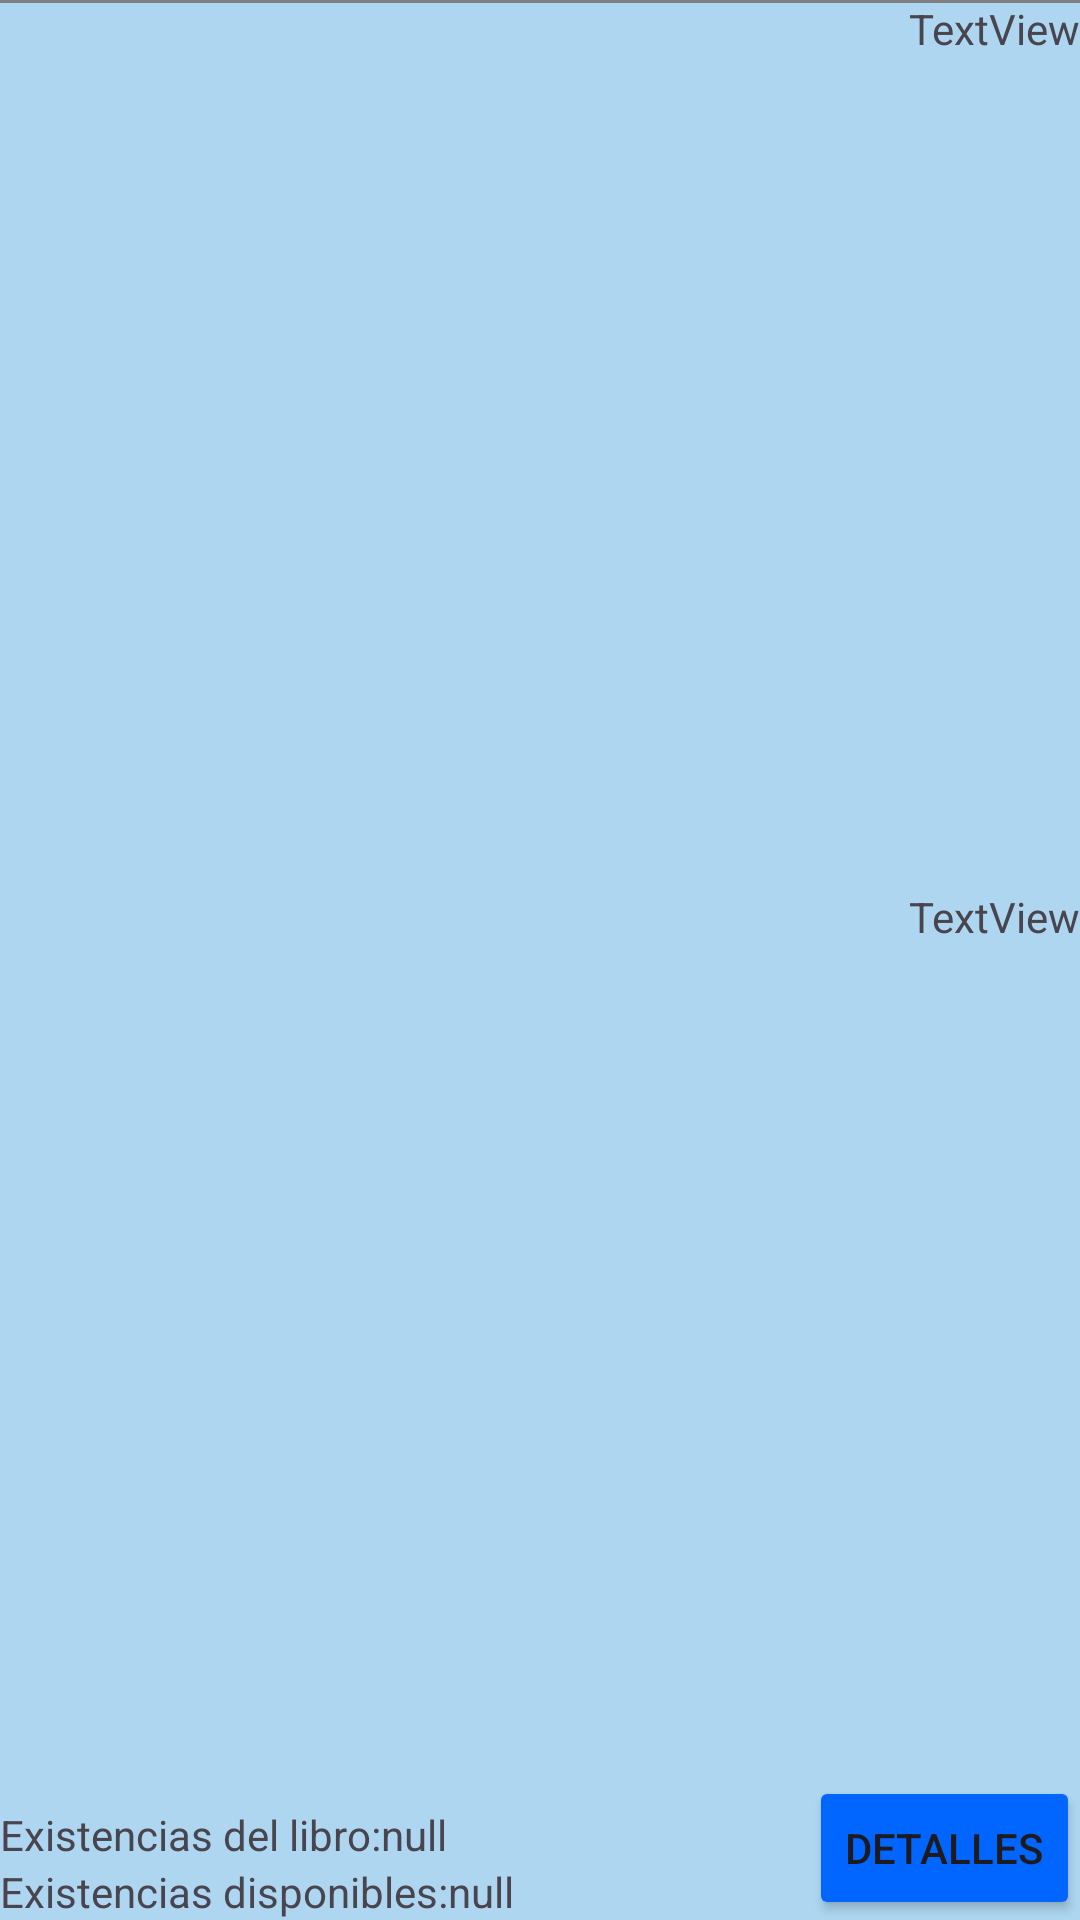

Reconstruct the res/layout file that produces this screen, plus the resources it refers to.
<!-- AndroidManifest.xml: application theme Theme.BibliotecaTeis -->
<!-- res/layout/fragment_tarjeta_book.xml -->
<?xml version="1.0" encoding="utf-8"?>
<androidx.constraintlayout.widget.ConstraintLayout
    xmlns:android="http://schemas.android.com/apk/res/android"
    xmlns:app="http://schemas.android.com/apk/res-auto"
    xmlns:tools="http://schemas.android.com/tools"
    android:layout_width="match_parent"
    android:background="@color/background"
    android:layout_height="wrap_content">

    <TextView
        android:id="@+id/txt1"
        android:layout_width="223dp"
        android:layout_height="55dp"
        android:text="TextView"
        android:textDirection="rtl"
        app:layout_constraintEnd_toEndOf="parent"
        app:layout_constraintTop_toTopOf="parent" />

    <TextView
        android:id="@+id/txt2"
        android:layout_width="223dp"
        android:layout_height="55dp"
        android:text="TextView"
        android:textDirection="rtl"
        app:layout_constraintBottom_toTopOf="@+id/btn1"
        app:layout_constraintEnd_toEndOf="parent"
        app:layout_constraintTop_toBottomOf="@+id/txt1" />

    <Button
        android:id="@+id/btn1"
        android:layout_width="wrap_content"
        android:layout_height="wrap_content"
        android:backgroundTint="@color/button"
        android:text="Detalles"
        app:layout_constraintBottom_toBottomOf="parent"
        app:layout_constraintEnd_toEndOf="parent" />

    <ImageView
        android:id="@+id/img1"
        android:layout_width="100dp"
        android:layout_height="100dp"
        app:layout_constraintStart_toStartOf="parent"
        app:layout_constraintTop_toTopOf="parent"
        tools:src="@drawable/portada_libro_default" />

    <TextView
        android:id="@+id/textView2"
        android:layout_width="wrap_content"
        android:layout_height="wrap_content"
        android:text="Existencias del libro:"
        app:layout_constraintBottom_toTopOf="@+id/txt_disponibles"
        app:layout_constraintStart_toStartOf="parent" />

    <TextView
        android:id="@+id/txt_existencias"
        android:layout_width="wrap_content"
        android:layout_height="wrap_content"
        android:text="null"
        app:layout_constraintBottom_toTopOf="@+id/textView"
        app:layout_constraintStart_toEndOf="@+id/textView2" />

    <TextView
        android:id="@+id/textView"
        android:layout_width="wrap_content"
        android:layout_height="wrap_content"
        android:text="Existencias disponibles:"
        app:layout_constraintBottom_toBottomOf="parent"
        app:layout_constraintStart_toStartOf="parent" />

    <TextView
        android:id="@+id/txt_disponibles"
        android:layout_width="wrap_content"
        android:layout_height="wrap_content"
        android:text="null"
        app:layout_constraintBottom_toBottomOf="parent"
        app:layout_constraintStart_toEndOf="@+id/textView" />

    <View
        android:id="@+id/divider"
        android:layout_width="409dp"
        android:layout_height="1dp"
        android:background="@color/gray"
        tools:layout_editor_absoluteX="1dp"
        tools:layout_editor_absoluteY="154dp" />

</androidx.constraintlayout.widget.ConstraintLayout>
<!-- resources referenced by this layout -->
<resources>
  <color name="background">#aed6f1</color>
  <color name="button">#0066FF</color>
  <color name="gray">#FF808080</color>
  <style name="Theme.BibliotecaTeis" parent="Base.Theme.BibliotecaTeis" />
  <style name="Base.Theme.BibliotecaTeis" parent="Theme.Material3.DayNight.NoActionBar">
          
          
      </style>
</resources>
